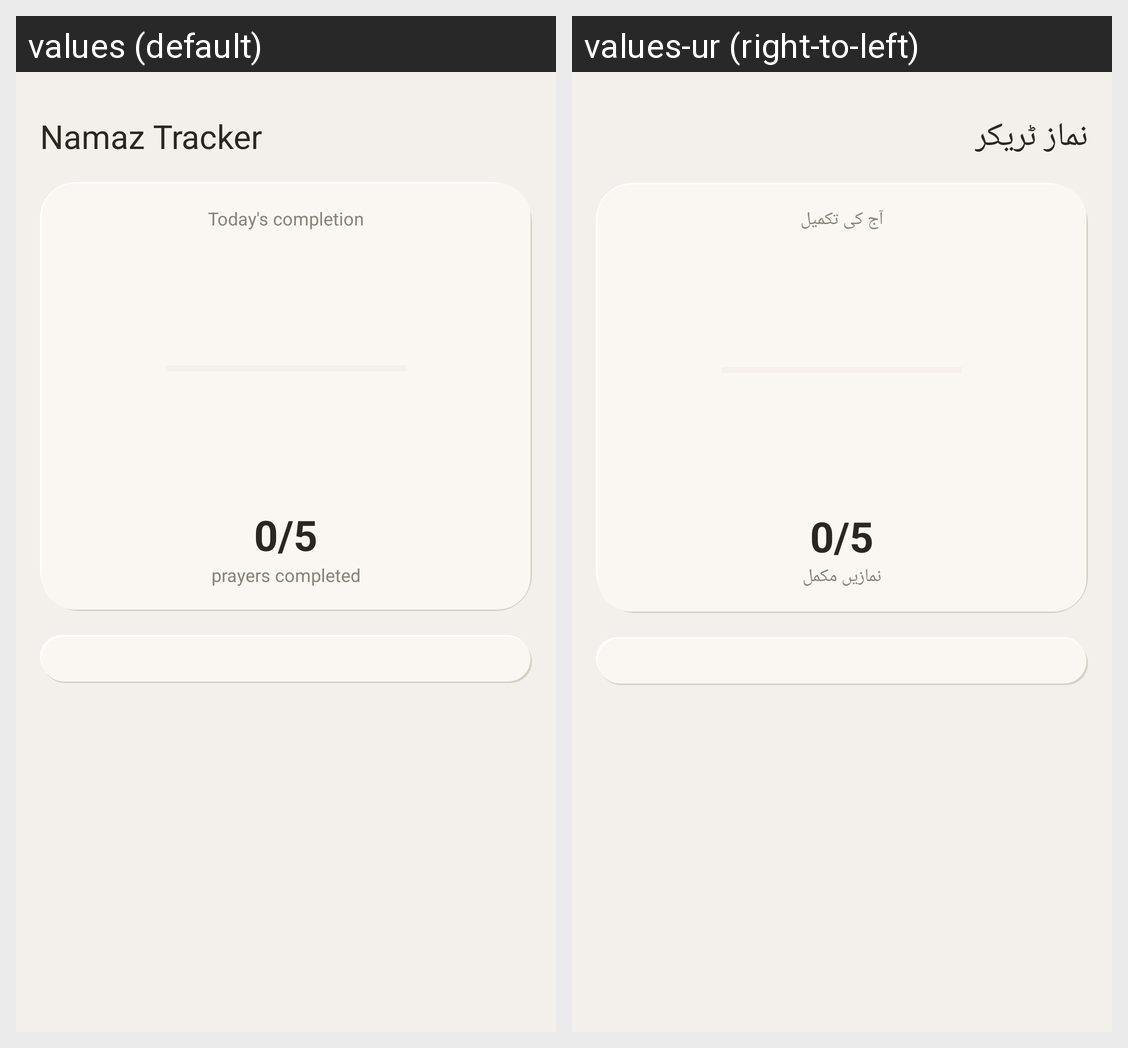

Locale-by-locale string values for the Android screen shown in this grid:
Android screen res/layout/fragment_tracker.xml rendered under 2 locales, left to right: values (default), values-ur (right-to-left). Device: Nexus 5 (rendered at 1080×1920; each locale shown at half size, 540×960, under a caption strip naming it); theme Theme.PrayerTimes.
Strings drawn on this screen, with the default value and each locale's value (text and hints the layout hard-codes, and strings that could not be matched under every locale, appear in the picture but are not listed):

namaz_tracker
  values: Namaz Tracker
  values-ur: نماز ٹریکر

today_progress
  values: Today's completion
  values-ur: آج کی تکمیل

prayers_completed
  values: prayers completed
  values-ur: نمازیں مکمل
